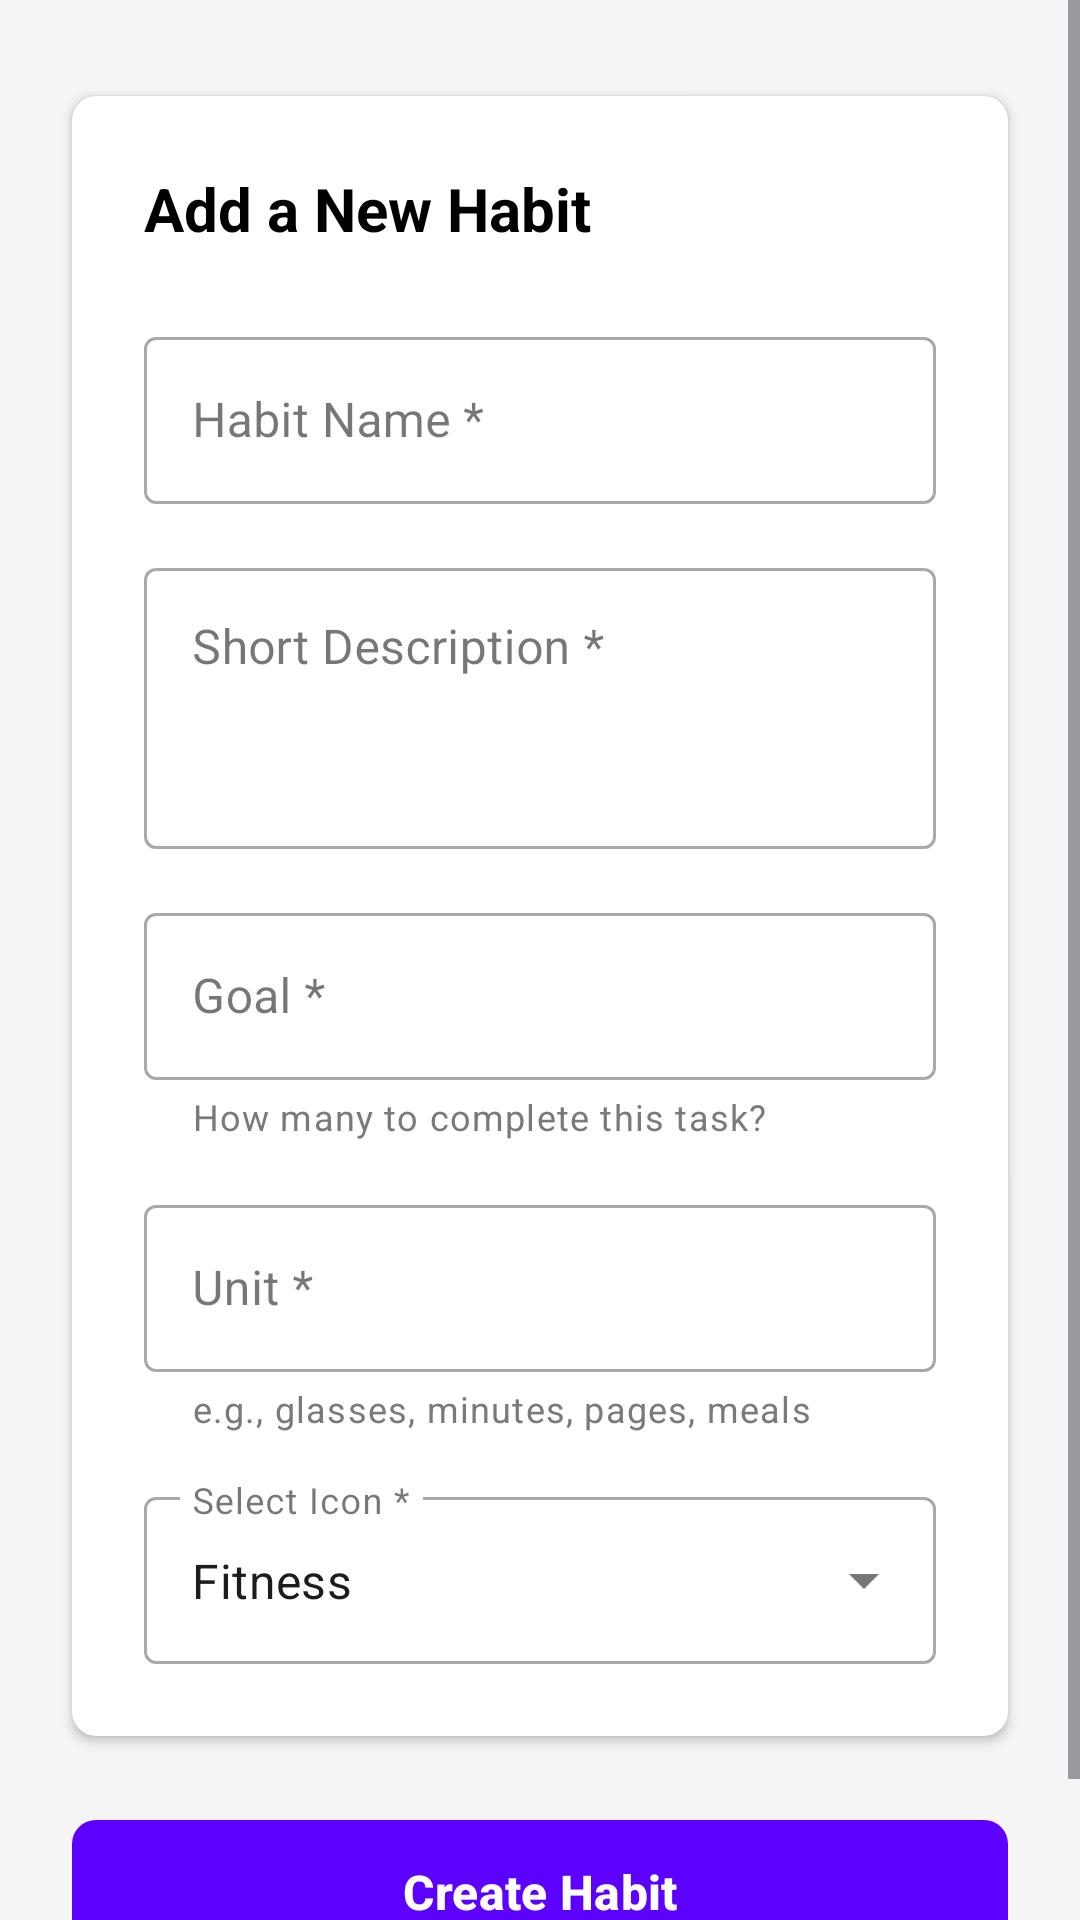

This screen was rendered from an Android layout file. Write that file and the resources it references.
<!-- AndroidManifest.xml: application theme Theme.ANMP -->
<!-- res/layout/activity_create_habit.xml -->
<?xml version="1.0" encoding="utf-8"?>
<androidx.constraintlayout.widget.ConstraintLayout xmlns:android="http://schemas.android.com/apk/res/android"
    xmlns:app="http://schemas.android.com/apk/res-auto"
    xmlns:tools="http://schemas.android.com/tools"
    android:layout_width="match_parent"
    android:layout_height="match_parent"
    android:background="@color/bg_light"
    tools:context=".CreateHabitActivity">

    <ScrollView
        android:layout_width="match_parent"
        android:layout_height="0dp"
        app:layout_constraintBottom_toBottomOf="parent"
        app:layout_constraintTop_toTopOf="parent">

        <androidx.constraintlayout.widget.ConstraintLayout
            android:layout_width="match_parent"
            android:layout_height="wrap_content"
            android:paddingBottom="32dp">

            <com.google.android.material.card.MaterialCardView
                android:id="@+id/cvForm"
                android:layout_width="match_parent"
                android:layout_height="wrap_content"
                android:layout_marginHorizontal="24dp"
                android:layout_marginTop="32dp"
                app:cardBackgroundColor="@color/white"
                app:cardCornerRadius="8dp"
                app:cardElevation="2dp"
                app:strokeWidth="0dp"
                app:layout_constraintTop_toTopOf="parent">

                <androidx.constraintlayout.widget.ConstraintLayout
                    android:layout_width="match_parent"
                    android:layout_height="wrap_content"
                    android:padding="24dp">

                    <TextView
                        android:id="@+id/tvFormTitle"
                        android:layout_width="wrap_content"
                        android:layout_height="wrap_content"
                        android:text="Add a New Habit"
                        android:textColor="@color/black"
                        android:textSize="20sp"
                        android:textStyle="bold"
                        app:layout_constraintStart_toStartOf="parent"
                        app:layout_constraintTop_toTopOf="parent" />

                    <com.google.android.material.textfield.TextInputLayout
                        android:id="@+id/tilHabitName"
                        style="@style/Widget.MaterialComponents.TextInputLayout.OutlinedBox"
                        android:layout_width="match_parent"
                        android:layout_height="wrap_content"
                        android:layout_marginTop="24dp"
                        android:hint="Habit Name *"
                        app:boxCornerRadiusBottomEnd="4dp"
                        app:boxCornerRadiusBottomStart="4dp"
                        app:boxCornerRadiusTopEnd="4dp"
                        app:boxCornerRadiusTopStart="4dp"
                        app:layout_constraintTop_toBottomOf="@id/tvFormTitle">

                        <com.google.android.material.textfield.TextInputEditText
                            android:layout_width="match_parent"
                            android:layout_height="wrap_content"
                            android:inputType="text" />
                    </com.google.android.material.textfield.TextInputLayout>

                    <com.google.android.material.textfield.TextInputLayout
                        android:id="@+id/tilShortDesc"
                        style="@style/Widget.MaterialComponents.TextInputLayout.OutlinedBox"
                        android:layout_width="match_parent"
                        android:layout_height="wrap_content"
                        android:layout_marginTop="16dp"
                        android:hint="Short Description *"
                        app:boxCornerRadiusBottomEnd="4dp"
                        app:boxCornerRadiusBottomStart="4dp"
                        app:boxCornerRadiusTopEnd="4dp"
                        app:boxCornerRadiusTopStart="4dp"
                        app:layout_constraintTop_toBottomOf="@id/tilHabitName">

                        <com.google.android.material.textfield.TextInputEditText
                            android:layout_width="match_parent"
                            android:layout_height="wrap_content"
                            android:gravity="top|start"
                            android:inputType="textMultiLine"
                            android:minLines="3" />
                    </com.google.android.material.textfield.TextInputLayout>

                    <com.google.android.material.textfield.TextInputLayout
                        android:id="@+id/tilGoal"
                        style="@style/Widget.MaterialComponents.TextInputLayout.OutlinedBox"
                        android:layout_width="match_parent"
                        android:layout_height="wrap_content"
                        android:layout_marginTop="16dp"
                        android:hint="Goal *"
                        app:boxCornerRadiusBottomEnd="4dp"
                        app:boxCornerRadiusBottomStart="4dp"
                        app:boxCornerRadiusTopEnd="4dp"
                        app:boxCornerRadiusTopStart="4dp"
                        app:helperText="How many to complete this task?"
                        app:helperTextTextColor="@color/text_secondary"
                        app:layout_constraintTop_toBottomOf="@id/tilShortDesc">

                        <com.google.android.material.textfield.TextInputEditText
                            android:layout_width="match_parent"
                            android:layout_height="wrap_content"
                            android:inputType="number" />
                    </com.google.android.material.textfield.TextInputLayout>

                    <com.google.android.material.textfield.TextInputLayout
                        android:id="@+id/tilUnit"
                        style="@style/Widget.MaterialComponents.TextInputLayout.OutlinedBox"
                        android:layout_width="match_parent"
                        android:layout_height="wrap_content"
                        android:layout_marginTop="16dp"
                        android:hint="Unit *"
                        app:boxCornerRadiusBottomEnd="4dp"
                        app:boxCornerRadiusBottomStart="4dp"
                        app:boxCornerRadiusTopEnd="4dp"
                        app:boxCornerRadiusTopStart="4dp"
                        app:helperText="e.g., glasses, minutes, pages, meals"
                        app:helperTextTextColor="@color/text_secondary"
                        app:layout_constraintTop_toBottomOf="@id/tilGoal">

                        <com.google.android.material.textfield.TextInputEditText
                            android:layout_width="match_parent"
                            android:layout_height="wrap_content"
                            android:inputType="text" />
                    </com.google.android.material.textfield.TextInputLayout>

                    <com.google.android.material.textfield.TextInputLayout
                        android:id="@+id/tilIcon"
                        style="@style/Widget.MaterialComponents.TextInputLayout.OutlinedBox.ExposedDropdownMenu"
                        android:layout_width="match_parent"
                        android:layout_height="wrap_content"
                        android:layout_marginTop="16dp"
                        android:hint="Select Icon *"
                        app:boxCornerRadiusBottomEnd="4dp"
                        app:boxCornerRadiusBottomStart="4dp"
                        app:boxCornerRadiusTopEnd="4dp"
                        app:boxCornerRadiusTopStart="4dp"
                        app:layout_constraintTop_toBottomOf="@id/tilUnit">

                        <AutoCompleteTextView
                            android:layout_width="match_parent"
                            android:layout_height="wrap_content"
                            android:inputType="none"
                            android:text="Fitness" />
                    </com.google.android.material.textfield.TextInputLayout>

                </androidx.constraintlayout.widget.ConstraintLayout>
            </com.google.android.material.card.MaterialCardView>

            <com.google.android.material.button.MaterialButton
                android:id="@+id/btnCreate"
                android:layout_width="0dp"
                android:layout_height="56dp"
                android:layout_marginHorizontal="24dp"
                android:layout_marginTop="24dp"
                android:text="Create Habit"
                android:textAllCaps="false"
                android:textColor="@color/white"
                android:textSize="16sp"
                android:textStyle="bold"
                app:backgroundTint="@color/purple_main"
                app:cornerRadius="8dp"
                app:layout_constraintEnd_toEndOf="parent"
                app:layout_constraintStart_toStartOf="parent"
                app:layout_constraintTop_toBottomOf="@id/cvForm" />

        </androidx.constraintlayout.widget.ConstraintLayout>
    </ScrollView>

</androidx.constraintlayout.widget.ConstraintLayout>
<!-- resources referenced by this layout -->
<resources>
  <color name="bg_light">#F5F5F5</color>
  <color name="black">#FF000000</color>
  <color name="purple_main">#5C00FF</color>
  <color name="text_secondary">#7A7A7A</color>
  <color name="white">#FFFFFFFF</color>
  <style name="Theme.ANMP" parent="Base.Theme.ANMP" />
  <style name="Base.Theme.ANMP" parent="Theme.Material3.DayNight.NoActionBar">
          
          
      </style>
</resources>
